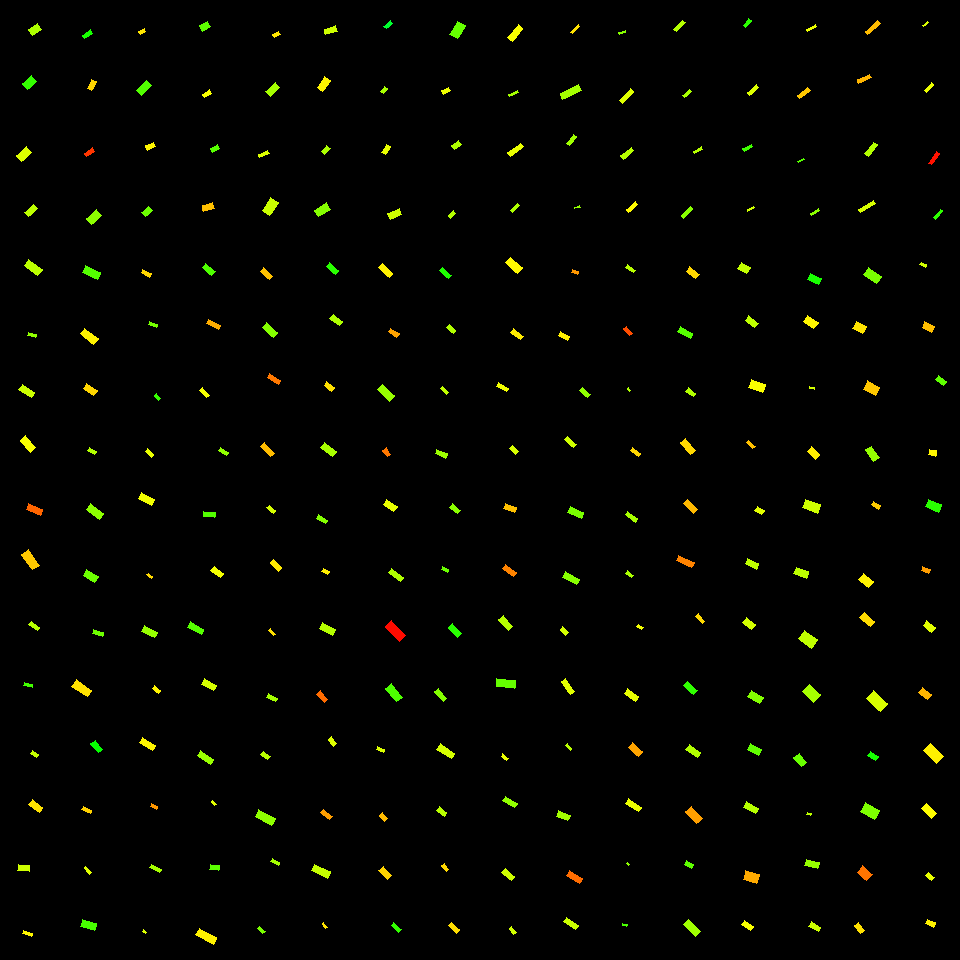

Values plotted in this chart, from the file beside it:
, angleRotated, color, length, logWidthLengthRatio, x, y, centerX, centerY, width, lengthRotatedProjectX, widthRotatedProjectX, lengthRotatedProjectY, widthRotatedProjectY, vertexRightBottom, vertexRightTop, vertexLeftBottom, vertexLeftTop
0, 2.552, 0.2191, 10.39, -0.3496, 35.13, 29.35, 30, 30, 7.326, -8.639, 4.073, 5.777, -6.09, (32, 35), (28, 29), (41, 29), (37, 23)
1, 2.463, 0.2996, 11.56, -0.4251, 29.51, 82.52, 30, 90, 7.556, -8.996, 4.744, 7.257, -5.881, (27, 89), (22, 83), (36, 81), (31, 75)
2, 2.425, 0.188, 12.82, -0.4847, 23.78, 154, 30, 150, 7.893, -9.667, 5.181, 8.413, -5.954, (21, 161), (16, 155), (31, 152), (26, 146)
3, 2.406, 0.2095, 12.3, -0.795, 31.05, 210.8, 30, 210, 5.557, -9.12, 3.73, 8.26, -4.119, (28, 216), (24, 212), (37, 208), (33, 204)
4, 2.554, 0.3182, 9.75, -0.7667, 87.59, 34.25, 90, 30, 4.529, -8.115, 2.511, 5.404, -3.77, (84, 38), (82, 35), (92, 33), (90, 29)
5, 2.028, 0.139, 9.947, -0.6541, 91.66, 85.04, 90, 90, 5.172, -4.394, 4.64, 8.924, -2.285, (91, 90), (87, 88), (96, 81), (91, 79)
6, 2.571, 0.03545, 9.493, -0.7861, 89.31, 152.3, 90, 150, 4.325, -7.989, 2.336, 5.128, -3.64, (86, 156), (84, 153), (94, 151), (92, 147)
7, 2.448, 0.2407, 13.76, -0.5225, 94.07, 217.2, 90, 210, 8.163, -10.59, 5.216, 8.796, -6.279, (91, 224), (86, 218), (101, 215), (96, 209)
8, 2.656, 0.1502, 6.342, -0.8086, 142.2, 31.37, 150, 30, 2.825, -5.608, 1.32, 2.963, -2.498, (140, 34), (138, 31), (145, 31), (144, 28)
9, 2.348, 0.2791, 13.64, -0.653, 143.8, 88.15, 150, 90, 7.097, -9.562, 5.059, 9.72, -4.977, (141, 95), (136, 90), (151, 85), (146, 80)
10, 2.733, 0.1614, 9.133, -0.5891, 150.6, 146.3, 150, 150, 5.067, -8.382, 2.013, 3.627, -4.65, (147, 150), (145, 145), (155, 146), (153, 142)
11, 2.446, 0.2621, 9.618, -0.5818, 147, 211.2, 150, 210, 5.375, -7.381, 3.446, 6.166, -4.125, (145, 216), (141, 212), (152, 210), (148, 206)
12, 2.586, 0.2716, 9.111, -0.3793, 205.2, 26.07, 210, 30, 6.235, -7.74, 3.288, 4.805, -5.297, (202, 31), (199, 25), (210, 26), (207, 21)
13, 2.564, 0.1703, 7.45, -0.6442, 207, 93.64, 210, 90, 3.912, -6.24, 2.138, 4.071, -3.276, (204, 97), (202, 94), (211, 93), (209, 89)
14, 2.684, 0.2761, 8.628, -0.769, 215, 148.4, 210, 150, 3.999, -7.74, 1.767, 3.813, -3.587, (212, 152), (210, 148), (219, 148), (217, 144)
15, 2.847, 0.1258, 11.32, -0.6021, 208.3, 206.7, 210, 210, 6.198, -10.83, 1.797, 3.281, -5.931, (203, 211), (202, 205), (214, 208), (212, 202)
16, 2.64, 0.1497, 7.336, -0.7233, 276.4, 34.6, 270, 30, 3.559, -6.431, 1.712, 3.529, -3.12, (274, 37), (272, 34), (280, 34), (278, 31)
17, 2.406, 0.2244, 13.01, -0.6132, 272.8, 89.54, 270, 90, 7.047, -9.647, 4.729, 8.731, -5.225, (270, 96), (265, 91), (279, 87), (275, 82)
18, 2.716, 0.1893, 10.01, -0.9132, 263.7, 154, 270, 150, 4.015, -9.115, 1.657, 4.129, -3.657, (259, 157), (258, 154), (269, 153), (267, 150)
19, 2.162, 0.201, 15.25, -0.4906, 270.2, 206.6, 270, 210, 9.34, -8.5, 7.756, 12.67, -5.204, (269, 215), (262, 210), (278, 202), (270, 197)
20, 2.868, 0.1987, 11.91, -0.7569, 330.9, 30.15, 330, 30, 5.586, -11.46, 1.51, 3.219, -5.378, (325, 34), (324, 29), (337, 31), (335, 25)
21, 2.198, 0.1598, 13.43, -0.7066, 323.7, 84.34, 330, 90, 6.625, -7.884, 5.363, 10.87, -3.89, (322, 91), (317, 87), (330, 80), (324, 76)
22, 2.265, 0.2211, 7.859, -0.554, 325.8, 149.7, 330, 150, 4.516, -5.031, 3.47, 6.037, -2.891, (324, 154), (321, 151), (330, 148), (326, 145)
23, 2.601, 0.2452, 13.83, -0.6689, 322.4, 209.6, 330, 210, 7.087, -11.86, 3.65, 7.124, -6.075, (318, 216), (314, 210), (330, 209), (326, 202)
24, 2.468, 0.3641, 8.674, -0.8529, 388.4, 24.8, 390, 30, 3.697, -6.781, 2.305, 5.409, -2.89, (386, 28), (383, 26), (392, 23), (390, 20)
25, 2.278, 0.2231, 6.299, -0.545, 384, 89.89, 390, 90, 3.652, -4.092, 2.777, 4.789, -2.372, (383, 93), (380, 91), (387, 88), (384, 86)
26, 2.163, 0.1809, 9.663, -0.8034, 385.9, 149.5, 390, 150, 4.327, -5.392, 3.591, 8.019, -2.415, (385, 154), (381, 152), (390, 146), (386, 144)
27, 2.729, 0.1967, 12.53, -0.6565, 394.7, 214.4, 390, 210, 6.501, -11.48, 2.605, 5.023, -5.956, (390, 219), (387, 213), (401, 214), (399, 208)
28, 2.117, 0.2671, 15.19, -0.56, 457.4, 29.96, 450, 30, 8.678, -7.897, 7.414, 12.98, -4.511, (457, 38), (449, 34), (465, 25), (457, 21)
29, 2.621, 0.1765, 7.812, -0.7393, 445.7, 90.64, 450, 90, 3.729, -6.777, 1.855, 3.885, -3.236, (443, 94), (441, 90), (450, 90), (448, 87)
30, 2.472, 0.2187, 8.6, -0.5712, 456.8, 144.8, 450, 150, 4.858, -6.743, 3.015, 5.338, -3.809, (454, 149), (451, 145), (461, 144), (458, 140)
31, 2.371, 0.2155, 7.151, -0.6807, 451.9, 214.4, 450, 210, 3.62, -5.133, 2.521, 4.979, -2.599, (450, 218), (448, 215), (455, 213), (453, 210)
32, 2.268, 0.1696, 16.59, -1.029, 515.2, 32.9, 510, 30, 5.933, -10.66, 4.548, 12.72, -3.81, (512, 41), (507, 37), (522, 28), (518, 24)
33, 2.76, 0.2258, 9.653, -1.325, 513.7, 93.4, 510, 90, 2.566, -8.959, 0.9552, 3.593, -2.382, (509, 96), (508, 94), (518, 92), (517, 90)
34, 2.515, 0.1802, 16.45, -1.379, 515.5, 149.7, 510, 150, 4.143, -13.33, 2.428, 9.642, -3.357, (510, 156), (507, 152), (523, 146), (520, 143)
35, 2.342, 0.2197, 9.133, -1.275, 515.1, 208.1, 510, 210, 2.553, -6.369, 1.83, 6.546, -1.78, (512, 212), (510, 210), (519, 205), (517, 203)
36, 2.387, 0.1477, 10.46, -1.517, 575.2, 29.29, 570, 30, 2.294, -7.621, 1.571, 7.167, -1.671, (572, 33), (570, 32), (579, 26), (578, 24)
37, 2.684, 0.226, 20.89, -1.227, 571, 91.9, 570, 90, 6.123, -18.74, 2.707, 9.236, -5.492, (562, 99), (560, 93), (581, 90), (578, 84)
38, 2.214, 0.2291, 11.42, -1.33, 571.6, 140.2, 570, 150, 3.021, -6.846, 2.418, 9.141, -1.811, (569, 145), (566, 143), (576, 136), (573, 134)
39, 2.884, 0.2384, 5.729, -1.272, 577.2, 207.5, 570, 210, 1.605, -5.54, 0.4082, 1.457, -1.552, (574, 208), (574, 207), (580, 207), (579, 205)
40, 2.791, 0.2446, 6.74, -1.207, 622.3, 32.59, 630, 30, 2.017, -6.33, 0.6932, 2.317, -1.894, (619, 34), (618, 32), (625, 32), (625, 30)
41, 2.314, 0.1882, 16.48, -1.367, 626.8, 95.76, 630, 90, 4.199, -11.15, 3.092, 12.14, -2.841, (622, 103), (619, 100), (633, 91), (630, 88)
42, 2.464, 0.2125, 13.63, -1.172, 627.2, 153.1, 630, 150, 4.223, -10.62, 2.648, 8.545, -3.29, (623, 159), (620, 155), (633, 150), (631, 147)
43, 2.459, 0.1635, 12.54, -1.298, 632, 207.2, 630, 210, 3.422, -9.723, 2.16, 7.912, -2.655, (628, 212), (626, 209), (637, 204), (635, 201)
44, 2.36, 0.2153, 12.61, -1.217, 679.8, 25.97, 690, 30, 3.733, -8.953, 2.629, 8.878, -2.651, (676, 31), (673, 29), (685, 22), (682, 20)
45, 2.403, 0.224, 9.488, -1.237, 687, 93.25, 690, 90, 2.754, -7.013, 1.855, 6.39, -2.035, (684, 97), (682, 95), (691, 91), (689, 89)
46, 2.613, 0.2142, 9.134, -1.185, 698, 150.5, 690, 150, 2.792, -7.888, 1.408, 4.606, -2.411, (694, 153), (693, 151), (702, 149), (701, 146)
47, 2.363, 0.2444, 13.27, -1.52, 687.2, 212.3, 690, 210, 2.904, -9.452, 2.039, 9.317, -2.068, (683, 218), (681, 215), (692, 208), (690, 206)
48, 2.257, 0.3057, 9.162, -1.148, 747.2, 23.24, 750, 30, 2.907, -5.807, 2.248, 7.087, -1.842, (745, 27), (743, 25), (751, 20), (748, 18)
49, 2.393, 0.1885, 11.7, -1.257, 753, 90.13, 750, 90, 3.328, -8.571, 2.265, 7.963, -2.438, (749, 95), (747, 92), (758, 87), (756, 84)
50, 2.621, 0.2917, 9.72, -1.323, 747.7, 147.7, 750, 150, 2.59, -8.431, 1.289, 4.838, -2.246, (744, 151), (742, 148), (752, 146), (751, 144)
51, 2.63, 0.1991, 7.383, -1.517, 750.8, 208.7, 750, 210, 1.619, -6.437, 0.793, 3.616, -1.412, (747, 211), (747, 209), (754, 207), (753, 206)
52, 2.617, 0.1786, 9.562, -1.458, 811.5, 28.05, 810, 30, 2.226, -8.275, 1.115, 4.791, -1.926, (807, 31), (806, 29), (816, 26), (815, 24)
53, 2.472, 0.1307, 13.6, -1.275, 803.6, 93.09, 810, 90, 3.801, -10.66, 2.359, 8.441, -2.981, (799, 98), (797, 95), (810, 90), (807, 87)
54, 2.697, 0.2768, 7.077, -1.417, 800.8, 160.6, 810, 150, 1.716, -6.389, 0.738, 3.044, -1.549, (798, 162), (797, 161), (804, 159), (803, 158)
55, 2.537, 0.2415, 9.646, -1.33, 815.1, 211.9, 810, 210, 2.55, -7.936, 1.45, 5.484, -2.098, (811, 215), (810, 213), (819, 210), (818, 208)
56, 2.44, 0.1229, 16.59, -1.471, 872.7, 27.6, 870, 30, 3.813, -12.67, 2.461, 10.71, -2.913, (867, 34), (865, 31), (880, 23), (877, 20)
57, 2.727, 0.1186, 13.92, -1.297, 864.2, 78.92, 870, 90, 3.803, -12.74, 1.532, 5.604, -3.481, (858, 83), (857, 79), (871, 77), (869, 74)
58, 2.228, 0.2156, 14.93, -1.168, 871.1, 149.4, 870, 150, 4.644, -9.126, 3.676, 11.82, -2.839, (868, 156), (864, 153), (877, 144), (873, 142)
59, 2.583, 0.1921, 17.2, -1.397, 867, 206.5, 870, 210, 4.257, -14.59, 2.255, 9.114, -3.61, (860, 212), (858, 209), (875, 203), (873, 200)
... 196 more rows
